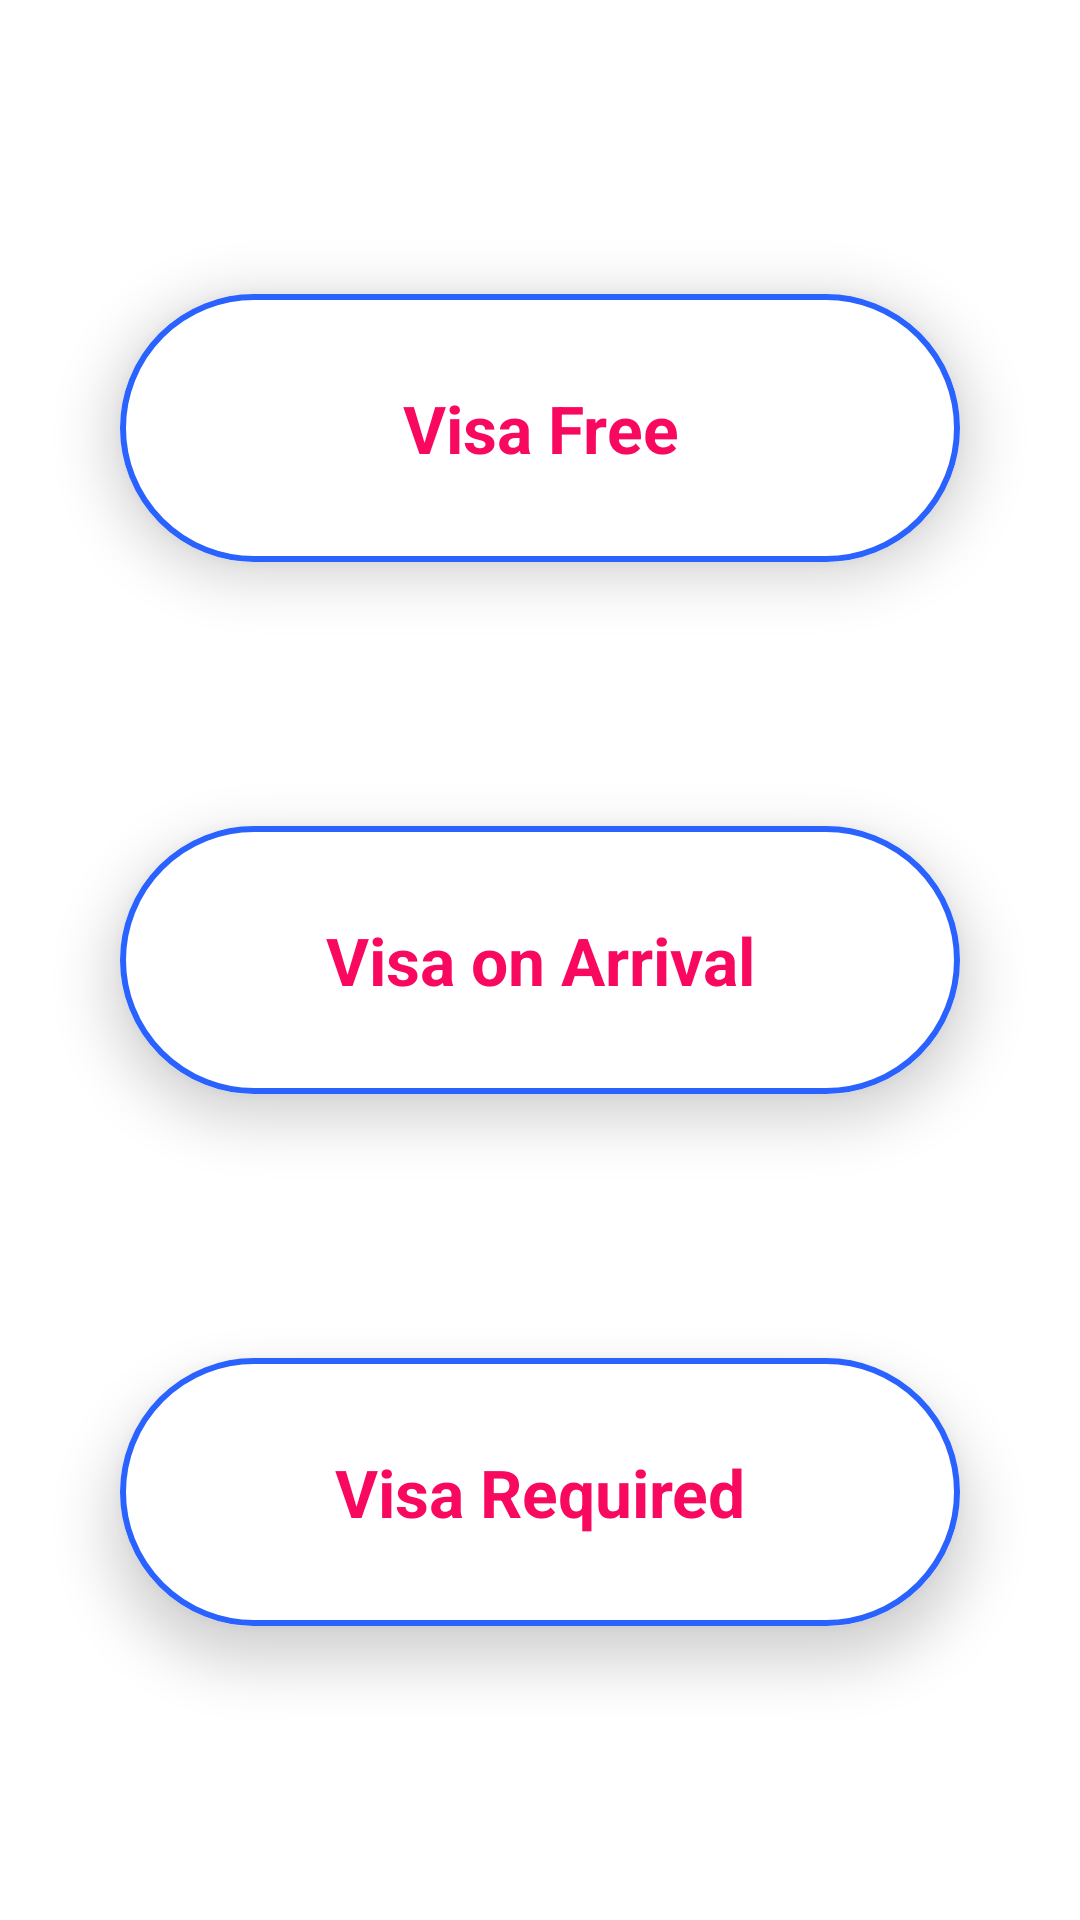

This screen was rendered from an Android layout file. Write that file and the resources it references.
<!-- AndroidManifest.xml: application theme Theme.PassportUI -->
<!-- res/layout/activity_passport_power.xml -->
<?xml version="1.0" encoding="utf-8"?>
<androidx.constraintlayout.widget.ConstraintLayout xmlns:android="http://schemas.android.com/apk/res/android"
    xmlns:app="http://schemas.android.com/apk/res-auto"
    xmlns:tools="http://schemas.android.com/tools"
    android:layout_width="match_parent"
    android:layout_height="match_parent"
    tools:context=".PassportPowerActivity">

    <ImageView
            android:id="@+id/category_image_top"
            android:layout_width="match_parent"
            android:layout_height="match_parent"
            android:src="@drawable/world_map_png_background_image_2__1_"
            android:scaleType="centerCrop"
            android:adjustViewBounds="true"
            android:focusable="false"
        />
    <LinearLayout
        android:layout_width="match_parent"
        android:layout_height="match_parent"
        android:orientation="vertical"
        android:gravity="center">






























        <com.google.android.material.button.MaterialButton
            style="@style/Widget.Material3.Button.OutlinedButton"
            android:layout_width="match_parent"
            android:layout_margin="40sp"
            android:padding="30sp"
            android:layout_height="wrap_content"
            android:layout_gravity="end"
            android:text="Visa Free"
            android:textColor="#F8095F"
            android:textStyle="bold"
            android:textAppearance="@android:style/TextAppearance.Material.Large"
            app:strokeColor="@color/blue_A700"
            android:backgroundTint="@color/white"
            android:elevation="10sp"
            app:strokeWidth="2dp"/>

        <com.google.android.material.button.MaterialButton
            style="@style/Widget.Material3.Button.OutlinedButton"
            android:layout_width="match_parent"
            android:layout_margin="40sp"
            android:padding="30sp"
            android:layout_height="wrap_content"
            android:layout_gravity="end"
            android:text="Visa on Arrival"
            android:textColor="#F8095F"
            android:textStyle="bold"
            android:textAppearance="@android:style/TextAppearance.Material.Large"
            app:strokeColor="@color/blue_A700"
            android:backgroundTint="@color/white"
            android:elevation="10sp"
            app:strokeWidth="2dp"/>

        <com.google.android.material.button.MaterialButton
            style="@style/Widget.Material3.Button.OutlinedButton"
            android:layout_width="match_parent"
            android:layout_margin="40sp"
            android:padding="30sp"
            android:layout_height="wrap_content"
            android:layout_gravity="end"
            android:text="Visa Required"
            android:textColor="#F8095F"
            android:textStyle="bold"
            android:textAppearance="@android:style/TextAppearance.Material.Large"
            app:strokeColor="@color/blue_A700"
            android:backgroundTint="@color/white"
            android:elevation="10sp"
            app:strokeWidth="2dp"/>


    </LinearLayout>


</androidx.constraintlayout.widget.ConstraintLayout>
<!-- resources referenced by this layout -->
<resources>
  <color name="blue_A700">#2962FF</color>
  <color name="white">#ffffff</color>
  <style name="Theme.PassportUI" parent="Theme.MaterialComponents.DayNight.DarkActionBar">
          
          <item name="colorPrimary">@color/blue_A700</item>
          <item name="colorPrimaryVariant">@color/purple_700</item>
          <item name="colorOnPrimary">@color/white</item>
          
  
  
  
          
          <item name="android:statusBarColor">?attr/colorPrimaryVariant</item>
          <item name="backgroundColor">@drawable/btn_rounded_primary_select</item>
          
      </style>
  <color name="purple_700">#7B1FA2</color>
</resources>
